Image classification data set "Dataset" (BHISHMA108/Smart-Vision-Flipkart-Grid-6.0-Project on GitHub). Class labels (5): fully ripe, overripe, perished, semi ripe, unripe.

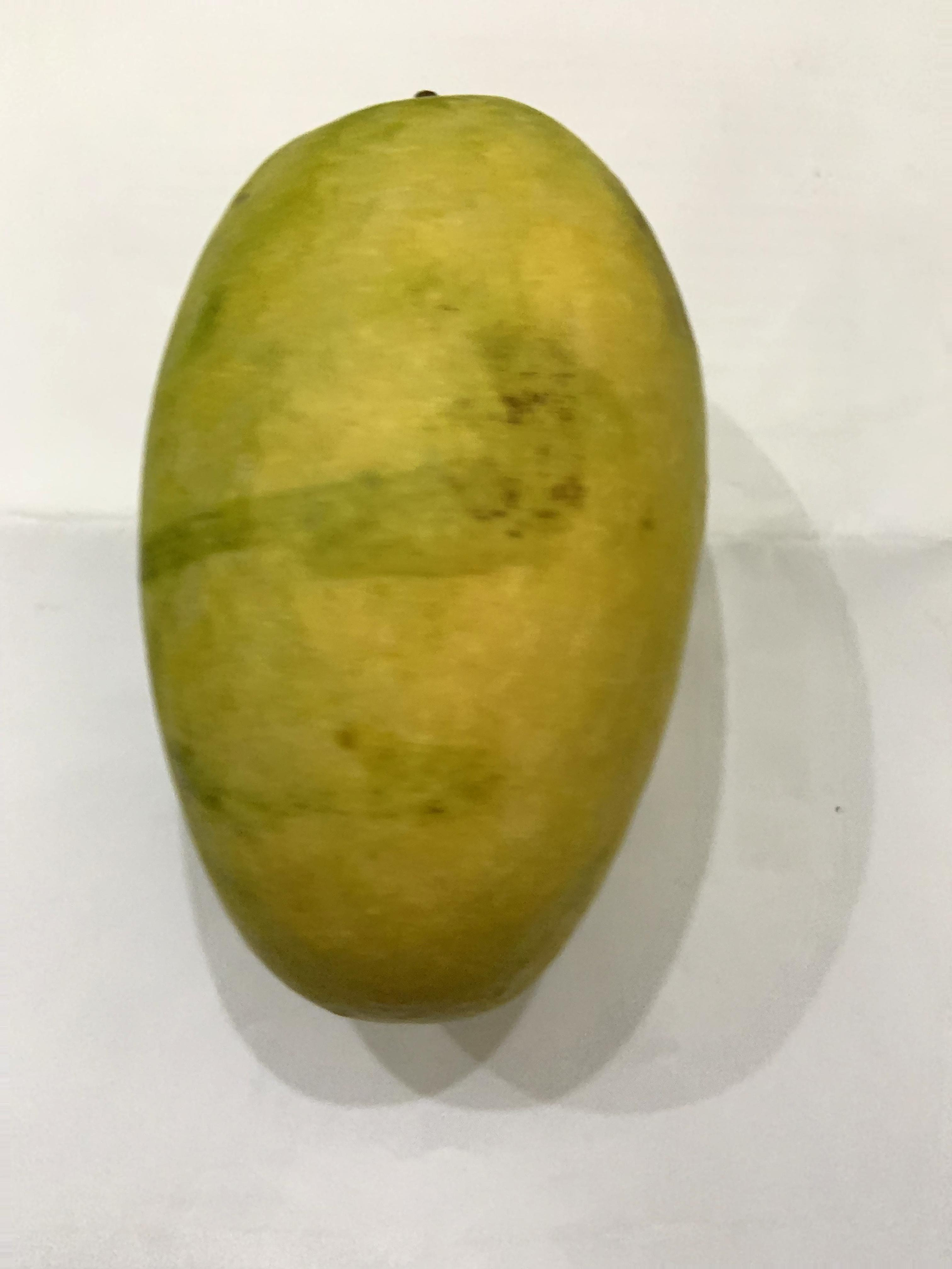
Label: fully ripe

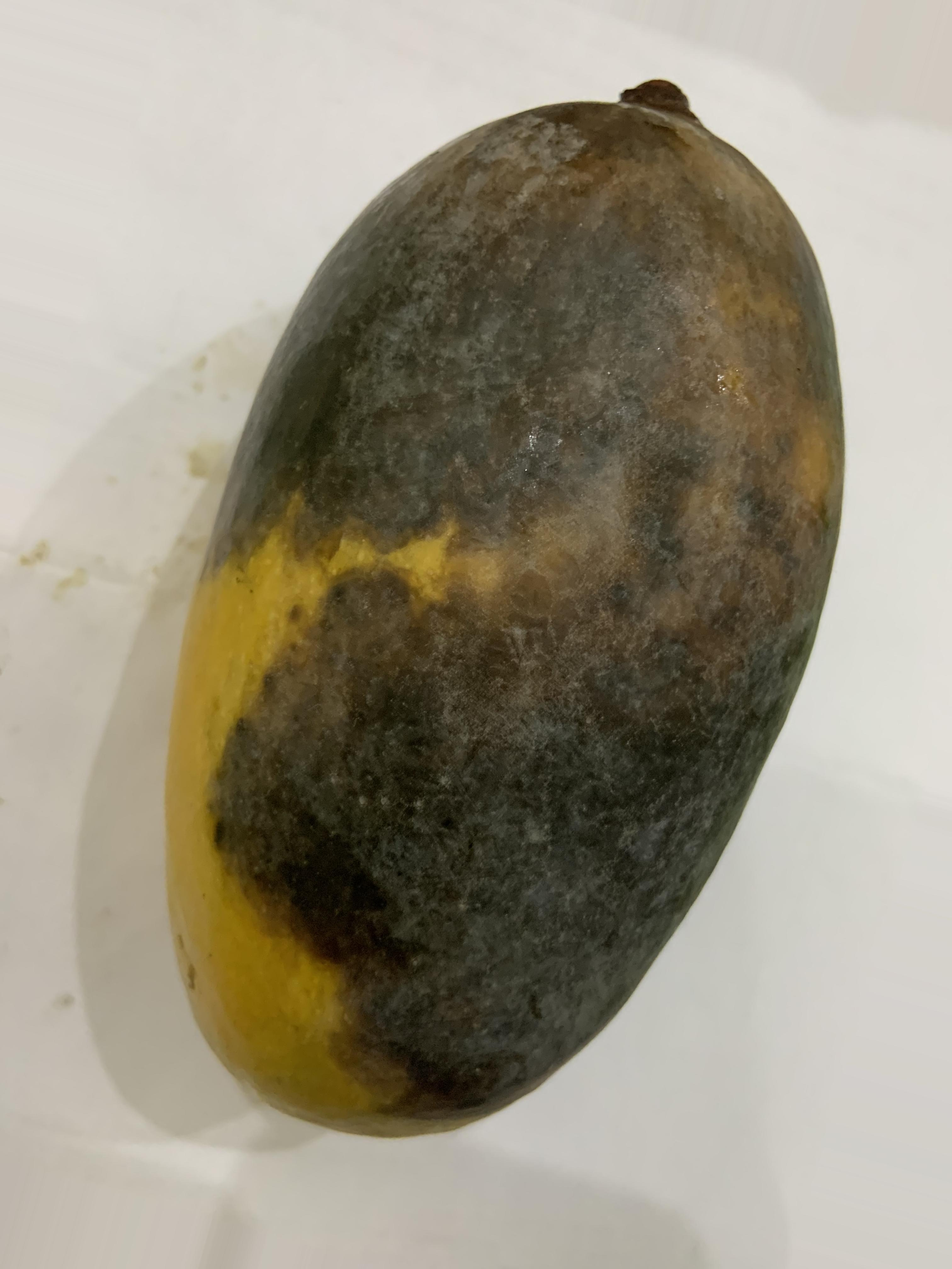
Label: perished

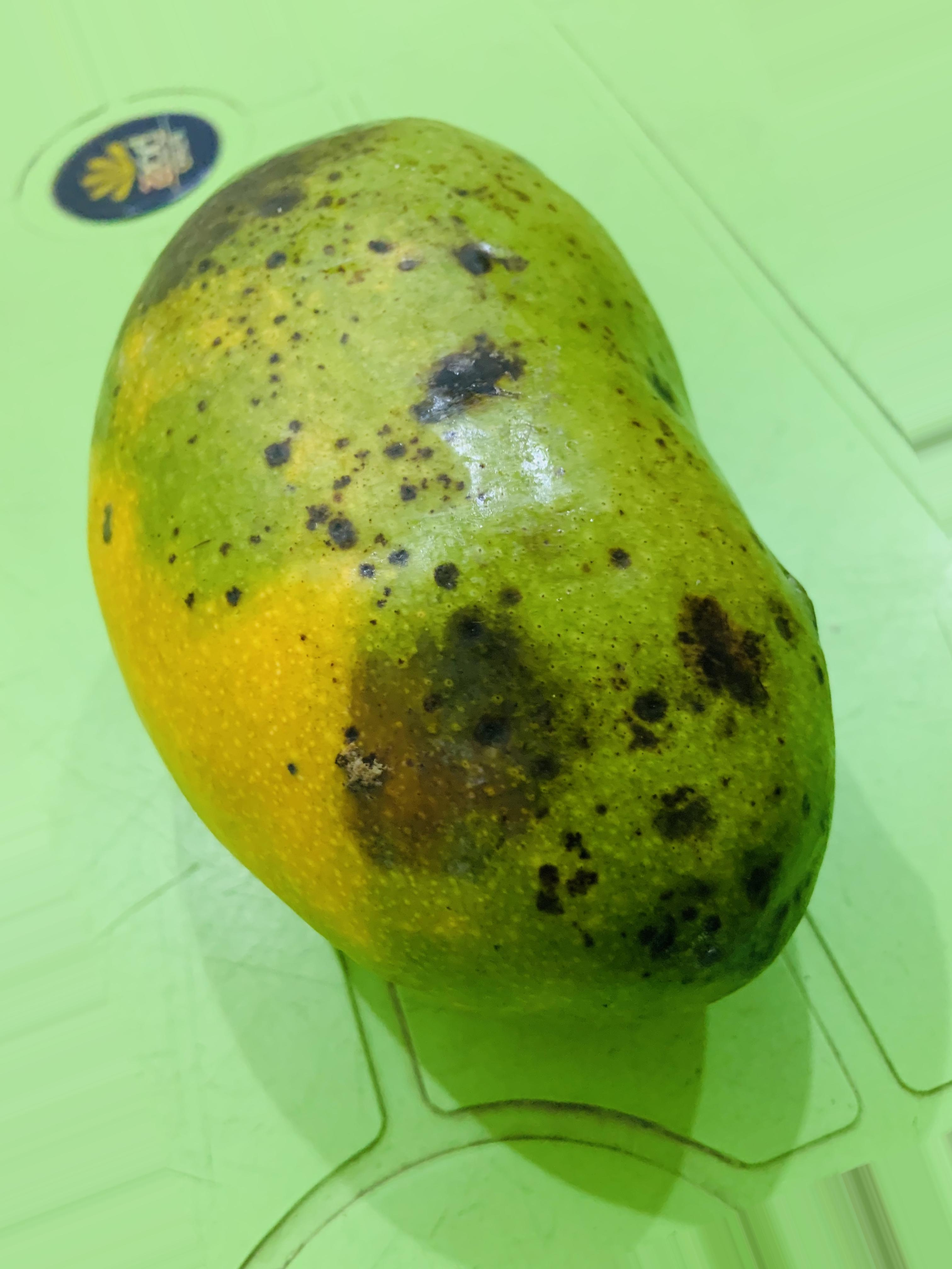
Label: overripe

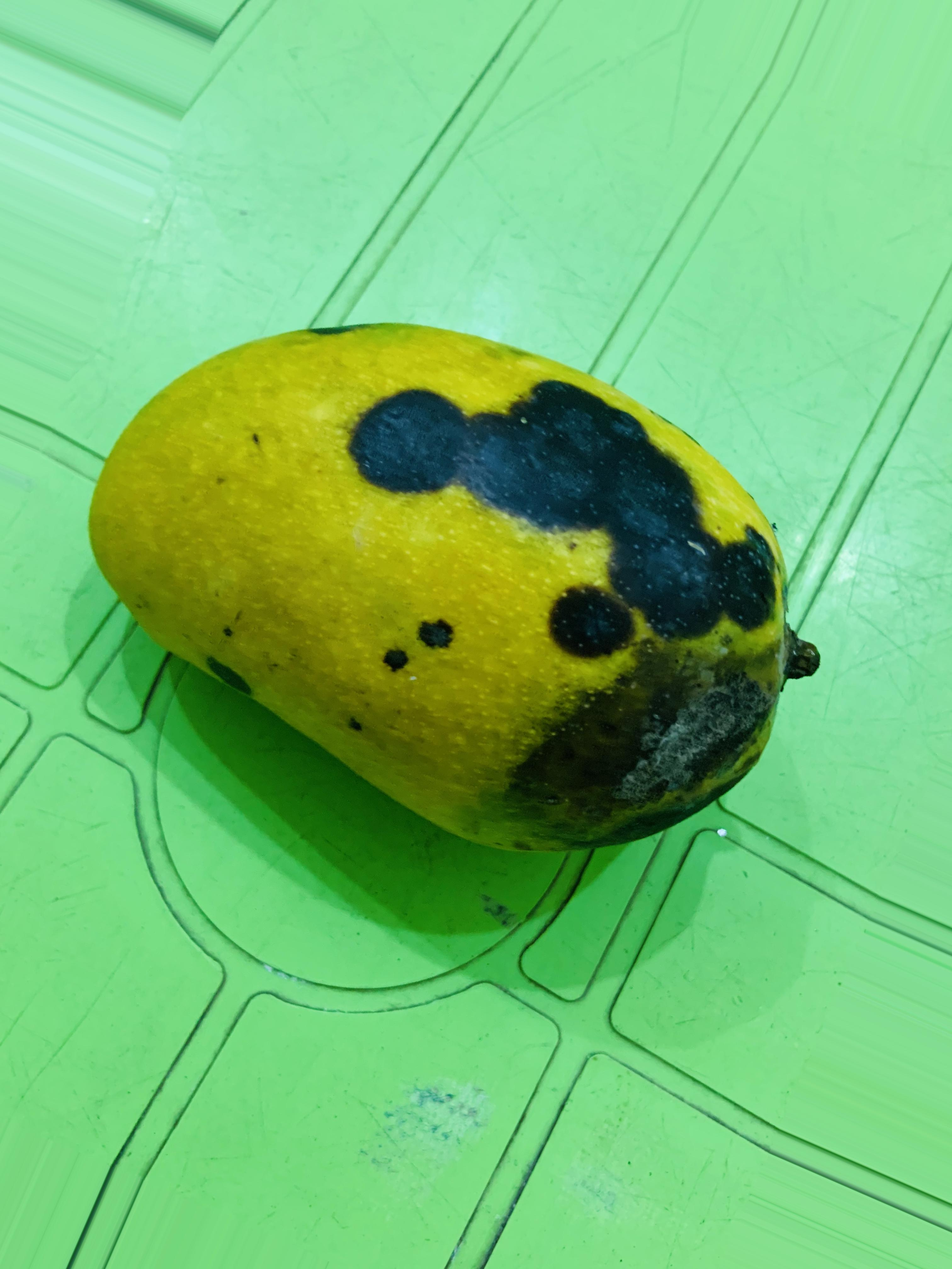
Label: overripe

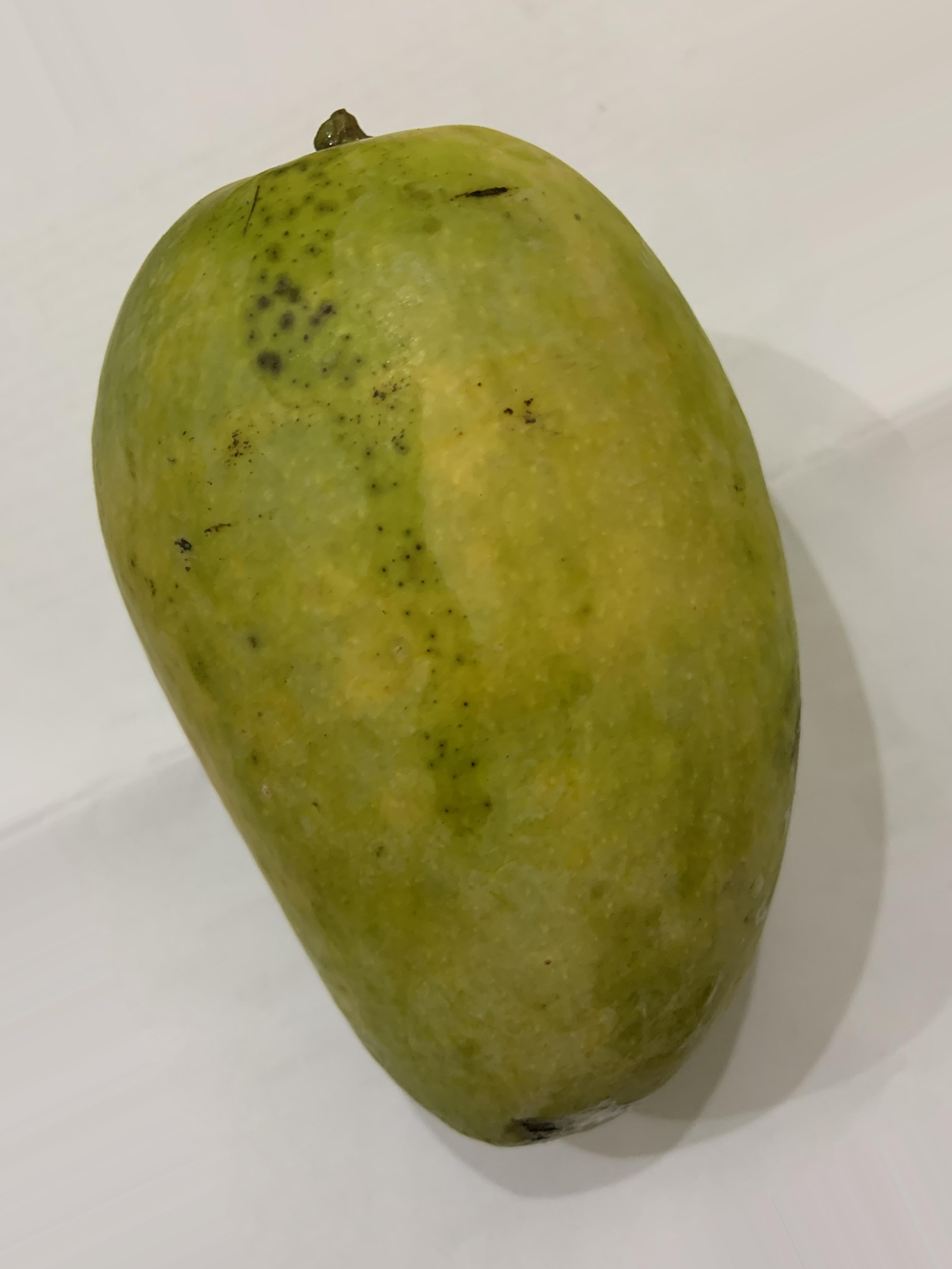
Label: semi ripe

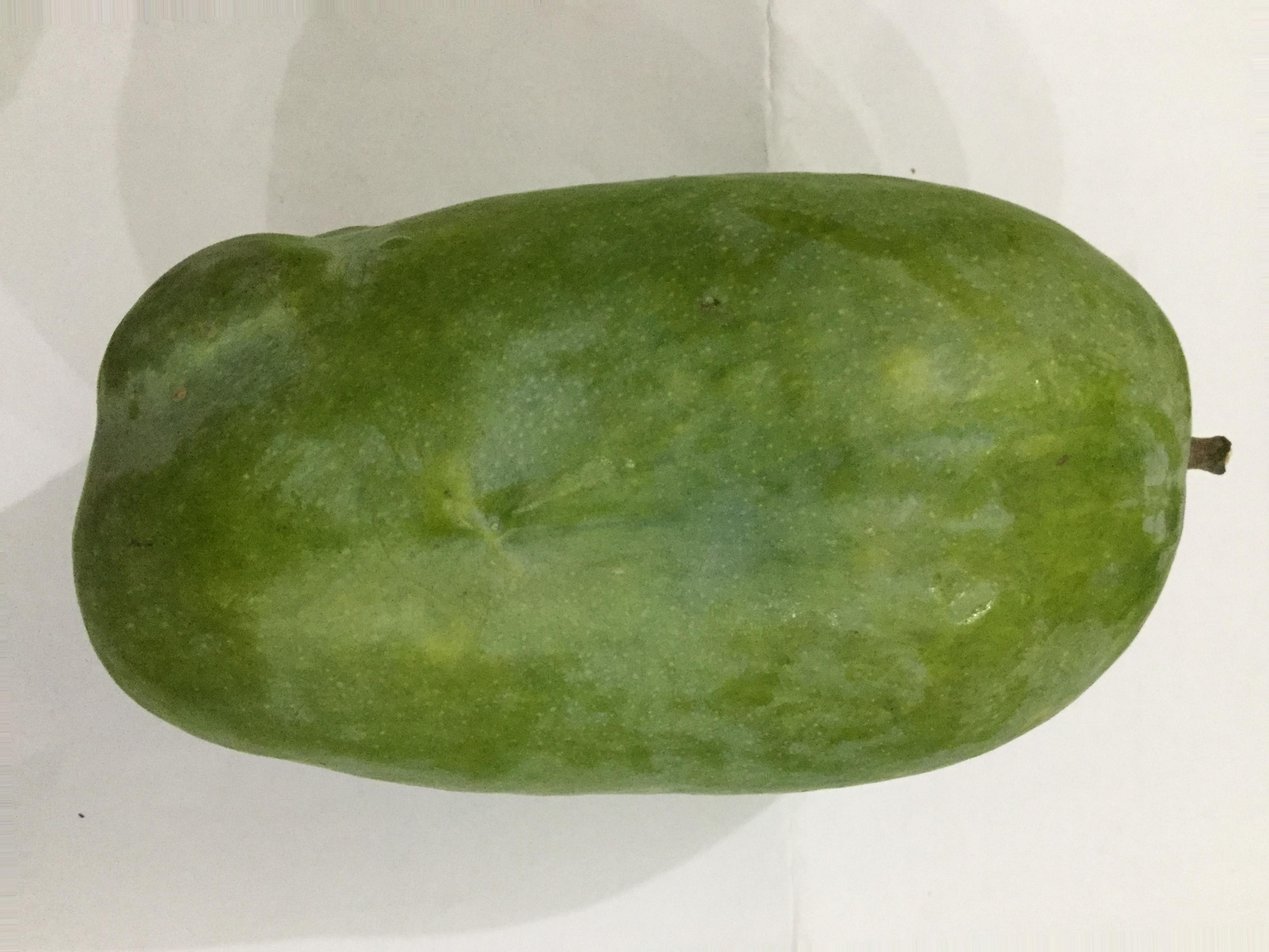
Label: unripe
